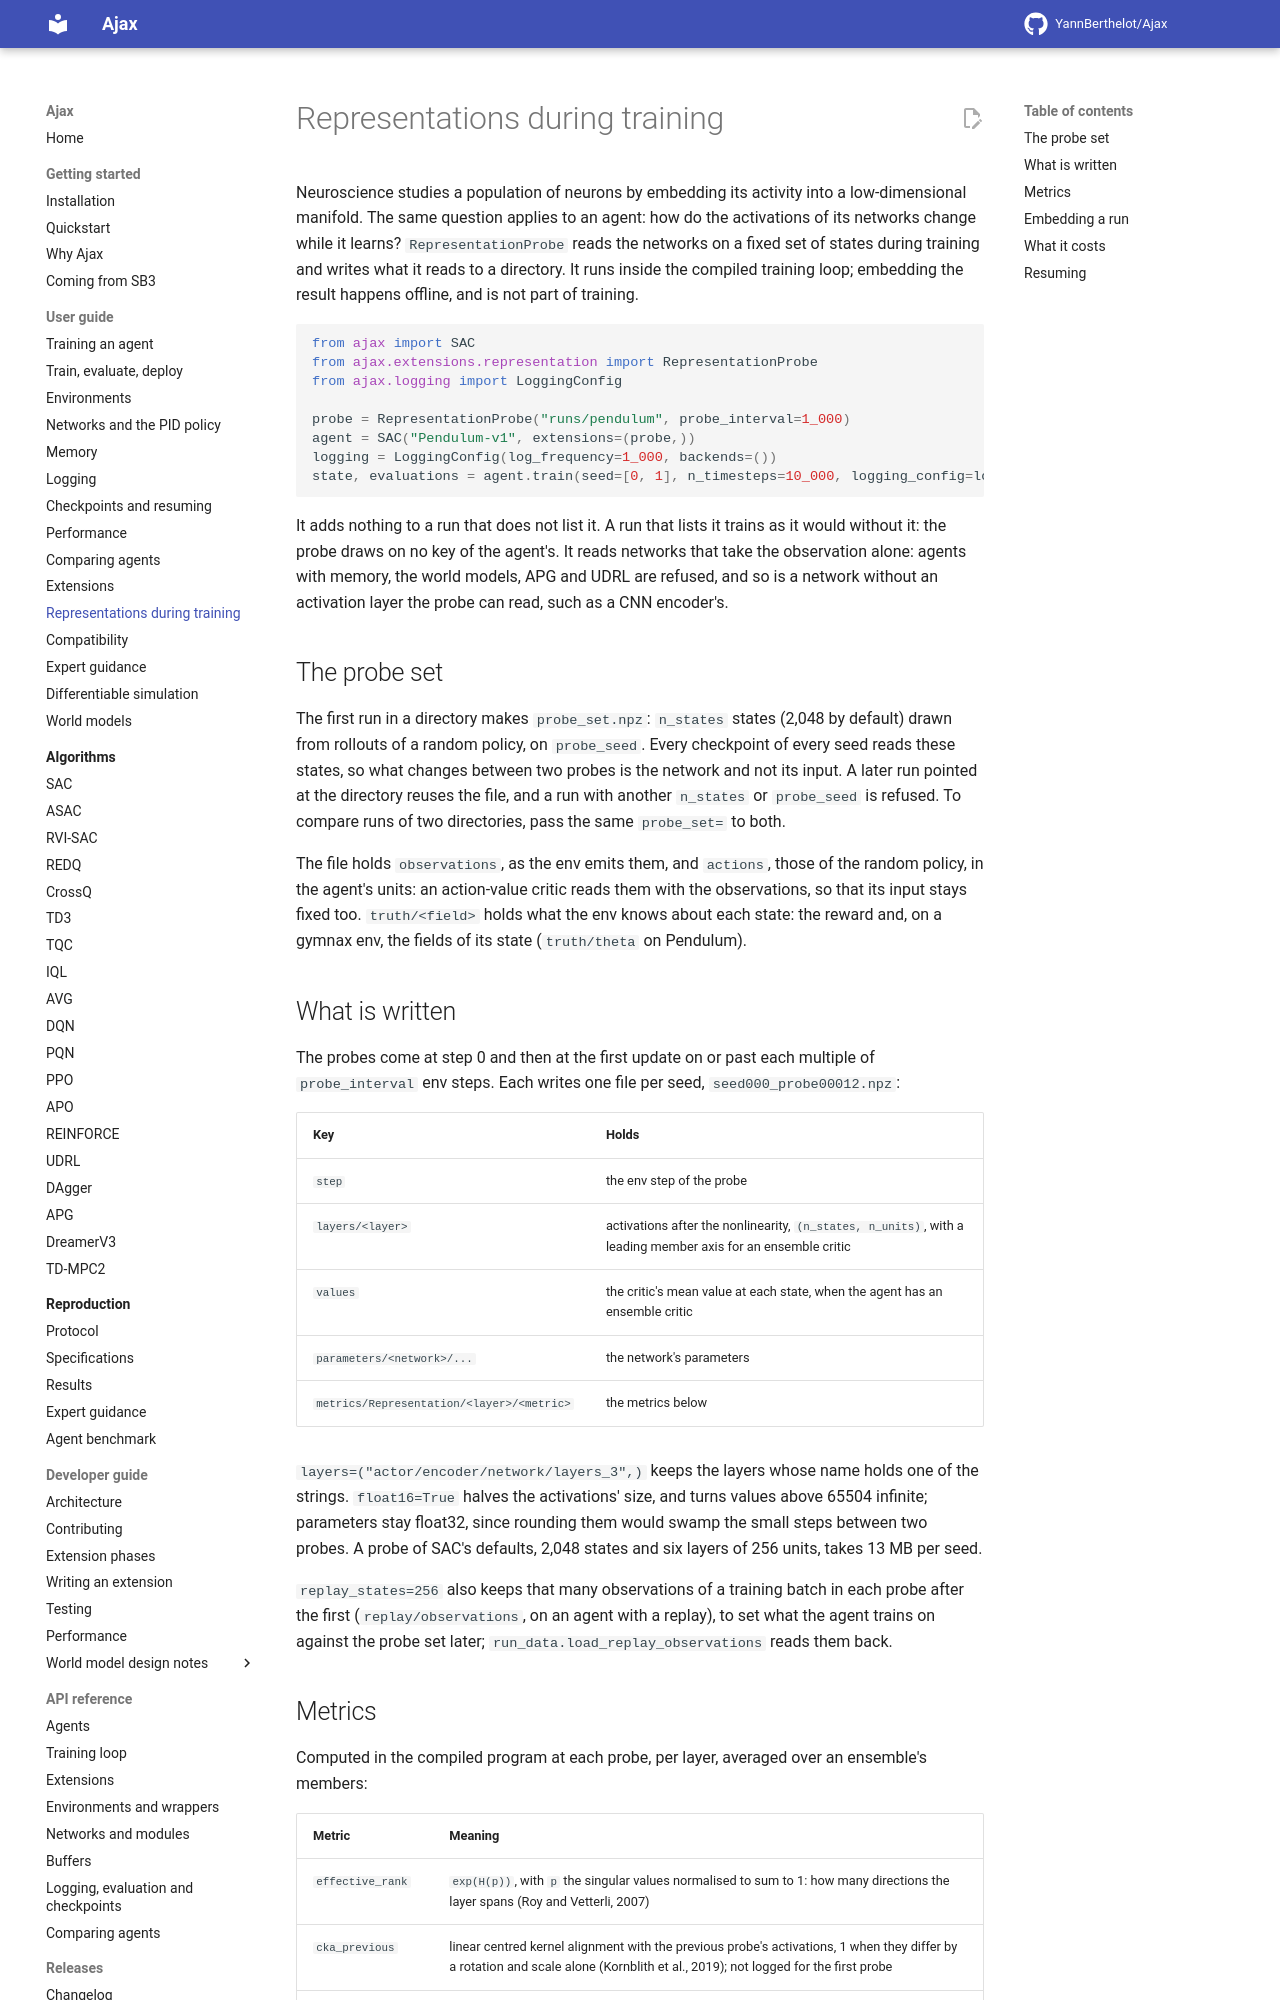

repository: YannBerthelot/Ajax · page: 0.6/guide/representations/index.html · generator: mkdocs

# Representations during training

Neuroscience studies a population of neurons by embedding its activity into a
low-dimensional manifold. The same question applies to an agent: how do the
activations of its networks change while it learns? `RepresentationProbe`
reads the networks on a fixed set of states during training and writes what it
reads to a directory. It runs inside the compiled training loop; embedding the
result happens offline, and is not part of training.

```python
from ajax import SAC
from ajax.extensions.representation import RepresentationProbe
from ajax.logging import LoggingConfig

probe = RepresentationProbe("runs/pendulum", probe_interval=1_000)
agent = SAC("Pendulum-v1", extensions=(probe,))
logging = LoggingConfig(log_frequency=1_000, backends=())
state, evaluations = agent.train(seed=[0, 1], n_timesteps=10_000, logging_config=logging)
```

It adds nothing to a run that does not list it. A run that lists it trains as
it would without it: the probe draws on no key of the agent's. It reads
networks that take the observation alone: agents with memory, the world models,
APG and UDRL are refused, and so is a network without an activation layer the
probe can read, such as a CNN encoder's.

## The probe set

The first run in a directory makes `probe_set.npz`: `n_states` states (2,048 by
default) drawn from rollouts of a random policy, on `probe_seed`. Every
checkpoint of every seed reads these states, so what changes between two probes
is the network and not its input. A later run pointed at the directory reuses
the file, and a run with another `n_states` or `probe_seed` is refused. To
compare runs of two directories, pass the same `probe_set=` to both.

The file holds `observations`, as the env emits them, and `actions`, those of
the random policy, in the agent's units: an action-value critic reads them with
the observations, so that its input stays fixed too. `truth/<field>` holds
what the env knows about each state: the reward and, on a gymnax env, the
fields of its state (`truth/theta` on Pendulum).

## What is written

The probes come at step 0 and then at the first update on or past each multiple
of `probe_interval` env steps. Each writes one file per seed,
`seed000_probe00012.npz`:

| Key | Holds |
| --- | --- |
| `step` | the env step of the probe |
| `layers/<layer>` | activations after the nonlinearity, `(n_states, n_units)`, with a leading member axis for an ensemble critic |
| `values` | the critic's mean value at each state, when the agent has an ensemble critic |
| `parameters/<network>/...` | the network's parameters |
| `metrics/Representation/<layer>/<metric>` | the metrics below |

`layers=("actor/encoder/network/layers_3",)` keeps the layers whose name holds
one of the strings. `float16=True` halves the activations' size, and turns
values above 65504 infinite; parameters stay float32, since rounding them would
swamp the small steps between two probes. A probe of SAC's defaults, 2,048 states
and six layers of 256 units, takes 13 MB per seed.

`replay_states=256` also keeps that many observations of a training batch in
each probe after the first (`replay/observations`, on an agent with a replay),
to set what the agent trains on against the probe set later;
`run_data.load_replay_observations` reads them back.
